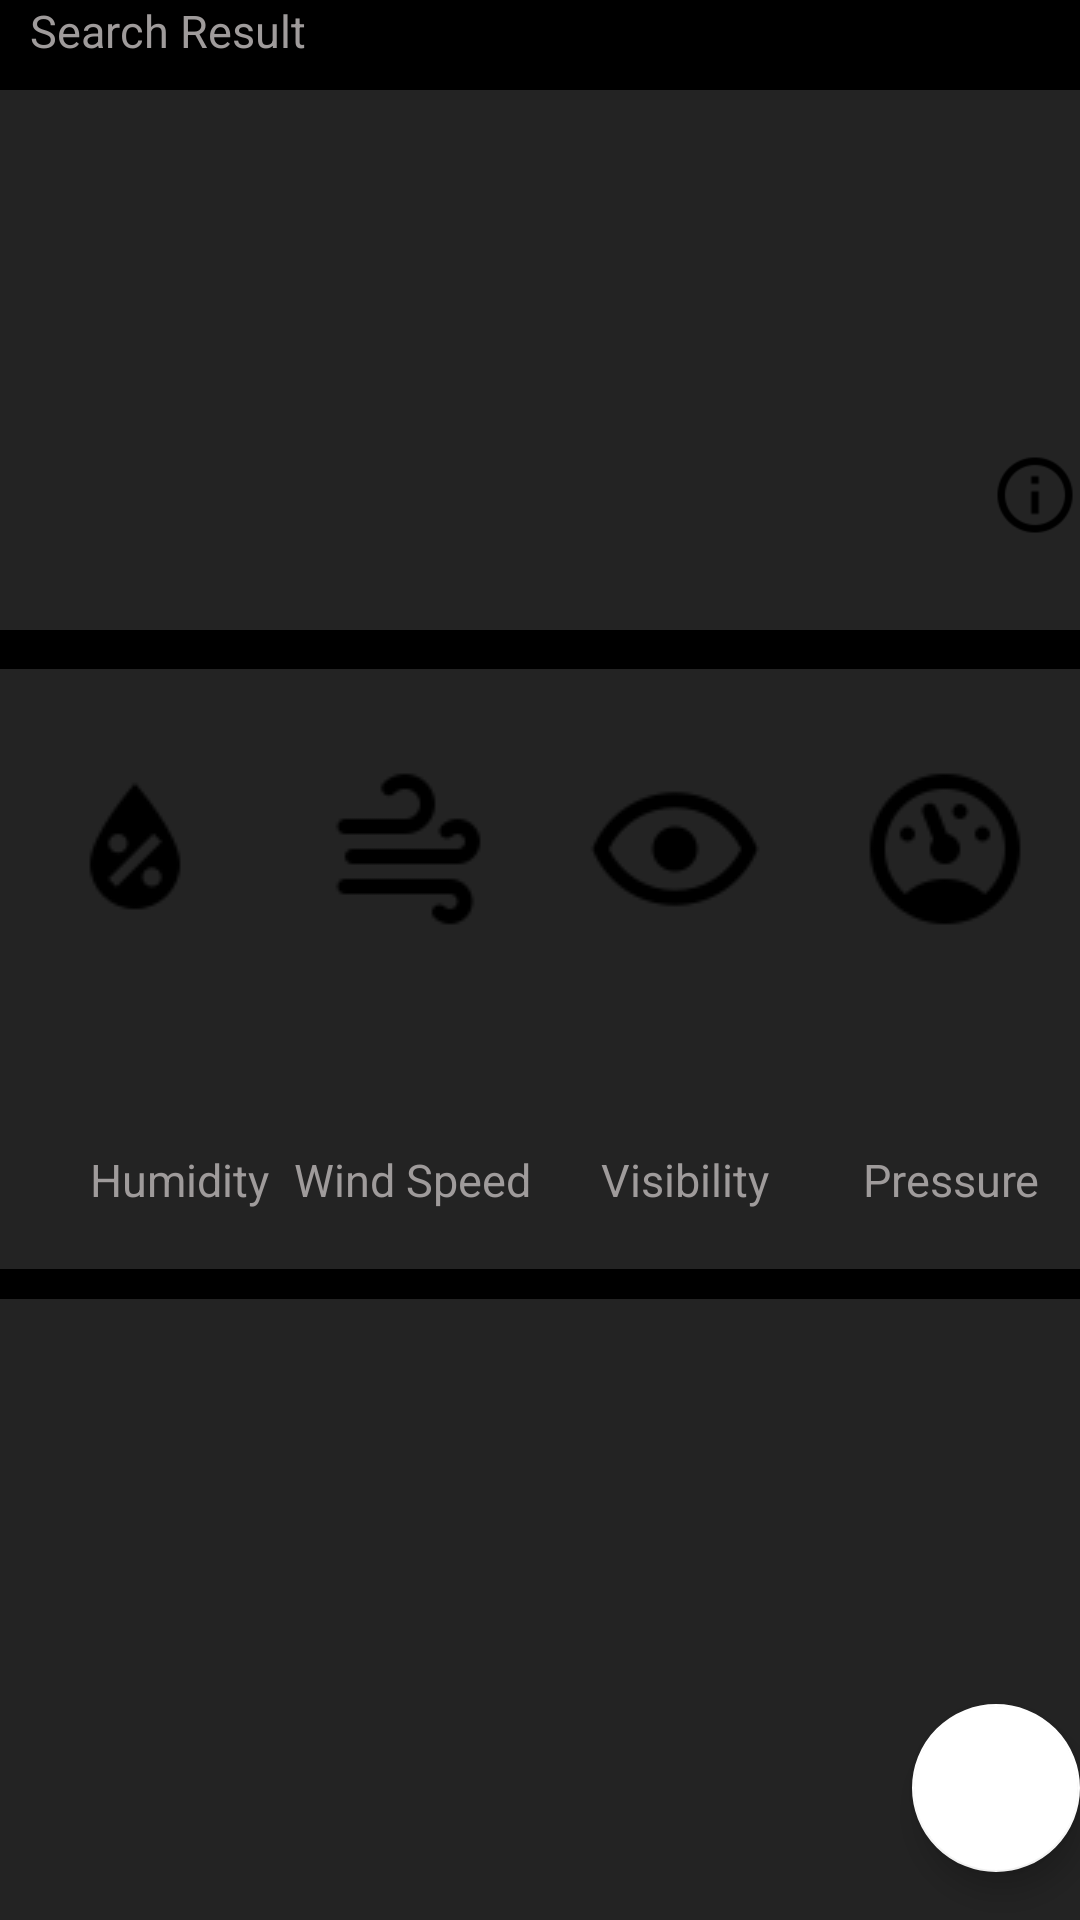

This screen was rendered from an Android layout file. Write that file and the resources it references.
<!-- AndroidManifest.xml: application theme Theme.Dark -->
<!-- res/layout/activity_search.xml -->
<?xml version="1.0" encoding="utf-8"?>
<androidx.coordinatorlayout.widget.CoordinatorLayout xmlns:android="http://schemas.android.com/apk/res/android"
    xmlns:app="http://schemas.android.com/apk/res-auto"
    xmlns:tools="http://schemas.android.com/tools"
    android:layout_width="match_parent"
    android:layout_height="match_parent"
    android:background="@color/black"
    tools:context=".SearchActivity">


    <LinearLayout
        android:id="@+id/linearLayout"
        android:layout_width="fill_parent"
        android:layout_height="30dp"
        android:background="@color/black"
        android:orientation="vertical">
        <TextView
            android:layout_width="match_parent"
            android:layout_height="20dp"
            android:layout_marginLeft="10dp"
            android:text="Search Result"
            android:textColor="@color/light_gray"
            android:textSize="15dp" />
    </LinearLayout>

    <LinearLayout
        android:id="@+id/linearLayout1"
        android:layout_width="fill_parent"
        android:layout_height="180dp"
        android:background="@color/heavy_gray"
        android:layout_marginTop="30dp"
        android:orientation="vertical"
        app:layout_anchor="@+id/linearLayout"
        app:layout_anchorGravity="center">
        <LinearLayout
            android:layout_height="100dp"
            android:layout_width="match_parent"
            android:orientation="horizontal">
            <ImageView
                android:id="@+id/img1"
                android:layout_width="match_parent"
                android:layout_height="wrap_content"
                android:layout_marginLeft="-70dp"
                android:layout_marginTop="30dp"
                />
            <LinearLayout
                android:layout_height="100dp"
                android:layout_width="match_parent"
                android:orientation="vertical"
                android:layout_marginLeft="-200dp">
                <TextView
                    android:id="@+id/card1_tx1"
                    android:layout_width="match_parent"
                    android:layout_height="wrap_content"
                    android:textColor="@color/white"
                    android:textSize="25dp"
                    android:layout_marginTop="30dp"/>
                <TextView
                    android:id="@+id/card1_tx2"
                    android:layout_width="match_parent"
                    android:layout_height="wrap_content"
                    android:textColor="@color/light_gray"
                    android:textSize="25dp" />
            </LinearLayout>

        </LinearLayout>
        <LinearLayout
            android:layout_height="50dp"
            android:layout_width="match_parent">
            <TextView
                android:id="@+id/cityName"
                android:layout_width="match_parent"
                android:layout_height="50dp"
                android:textColor="@color/white"
                android:layout_weight="25"
                android:gravity="center"
                android:textSize="22dp" />
            <ImageView
                android:layout_width="30dp"
                android:layout_height="30dp"
                android:layout_marginTop="20dp"
                android:src="@drawable/information_outline"
                />
        </LinearLayout>

    </LinearLayout>
    <LinearLayout
        android:id="@+id/linearLayout_1"
        android:layout_width="fill_parent"
        android:layout_height="200dp"
        android:layout_marginTop="223dp"
        android:background="@color/heavy_gray"
        android:paddingTop="30dp"
        app:layout_anchor="@+id/linearLayout_1"
        app:layout_anchorGravity="center"
        android:orientation="vertical">
        <LinearLayout
            android:layout_height="80dp"
            android:layout_width="match_parent">
            <ImageView
                android:id="@+id/img1_1"
                android:layout_width="match_parent"
                android:layout_height="wrap_content"
                android:layout_weight="25"
                android:src="@drawable/water_percent"
                />
            <ImageView
                android:id="@+id/img1_2"
                android:layout_width="match_parent"
                android:layout_height="wrap_content"
                android:layout_weight="25"
                android:src="@drawable/weather_windy"
                />
            <ImageView
                android:id="@+id/img1_3"
                android:layout_width="match_parent"
                android:layout_height="wrap_content"
                android:layout_weight="25"
                android:src="@drawable/eye_outline" />
            <ImageView
                android:id="@+id/img1_4"
                android:layout_width="match_parent"
                android:layout_height="wrap_content"
                android:layout_weight="25"
                android:src="@drawable/gauge"
                />
        </LinearLayout>
        <LinearLayout
            android:layout_height="50dp"
            android:layout_width="match_parent"
            android:layout_marginLeft="30dp"
            >
            <TextView
                android:id="@+id/card2_humidity"
                android:layout_width="match_parent"
                android:layout_height="wrap_content"
                android:textColor="@color/white"
                android:layout_weight="25"
                android:textSize="18dp" />
            <TextView
                android:id="@+id/card2_windSpeed"
                android:layout_width="match_parent"
                android:layout_height="wrap_content"
                android:textColor="@color/white"
                android:layout_weight="25"
                android:layout_marginLeft="-15dp"
                android:textSize="18dp" />
            <TextView
                android:id="@+id/card2_visibility"
                android:layout_width="match_parent"
                android:layout_height="wrap_content"
                android:textColor="@color/white"
                android:layout_weight="25"
                android:textSize="18dp" />
            <TextView
                android:id="@+id/card2_pressure"
                android:layout_width="match_parent"
                android:layout_height="wrap_content"
                android:textColor="@color/white"
                android:layout_weight="25"
                android:textSize="18dp" />
        </LinearLayout>
        <LinearLayout
            android:layout_height="50dp"
            android:layout_width="match_parent"
            android:layout_marginLeft="30dp"
            >
            <TextView
                android:layout_width="match_parent"
                android:layout_height="wrap_content"
                android:text="Humidity"
                android:textColor="@color/light_gray"
                android:layout_weight="25"
                android:textSize="15dp" />
            <TextView
                android:layout_width="match_parent"
                android:layout_height="wrap_content"
                android:text="Wind Speed"
                android:textColor="@color/light_gray"
                android:layout_weight="25"
                android:layout_marginLeft="-15dp"
                android:textSize="15dp" />
            <TextView
                android:layout_width="match_parent"
                android:layout_height="wrap_content"
                android:text="Visibility"
                android:textColor="@color/light_gray"
                android:layout_weight="25"
                android:layout_marginLeft="5dp"
                android:textSize="15dp" />
            <TextView
                android:layout_width="match_parent"
                android:layout_height="wrap_content"
                android:text="Pressure"
                android:textColor="@color/light_gray"
                android:layout_weight="25"
                android:layout_marginLeft="10dp"
                android:textSize="15dp" />
        </LinearLayout>

    </LinearLayout>

    <LinearLayout
        android:id="@+id/linearLayout_2"
        android:layout_width="fill_parent"
        android:layout_height="310dp"
        android:background="@color/heavy_gray"
        android:orientation="vertical"
        app:layout_anchor="@+id/linearLayout"
        app:layout_anchorGravity="bottom|center"
        android:layout_marginTop="433dp">
        <ListView
            android:layout_width="match_parent"
            android:layout_height="match_parent"
            android:id="@+id/list_view">
        </ListView>

    </LinearLayout>

    <com.google.android.material.floatingactionbutton.FloatingActionButton
        android:id="@+id/fab1"
        android:layout_width="wrap_content"
        android:layout_height="wrap_content"
        android:layout_gravity="bottom|end"
        android:layout_marginEnd="@dimen/fab_margin"
        android:layout_marginBottom="16dp"
        app:backgroundTint="@color/white"/>

</androidx.coordinatorlayout.widget.CoordinatorLayout>
<!-- resources referenced by this layout -->
<resources>
  <color name="black">#FF000000</color>
  <color name="heavy_gray">#232323</color>
  <color name="light_gray">#9F9B9B</color>
  <color name="white">#FFFFFFFF</color>
  <!-- drawable eye_outline: png bitmap (drawable-v24, 1287 bytes) -->
  <!-- drawable gauge: png bitmap (drawable-v24, 1456 bytes) -->
  <!-- drawable information_outline: png bitmap (drawable-v24, 1326 bytes) -->
  <!-- drawable water_percent: png bitmap (drawable-v24, 954 bytes) -->
  <!-- drawable weather_windy: png bitmap (drawable-v24, 916 bytes) -->
  <style name="Theme.Dark" parent="Theme.MaterialComponents.DayNight.DarkActionBar">
          
          <item name="colorPrimary">@color/black</item>
      </style>
</resources>
